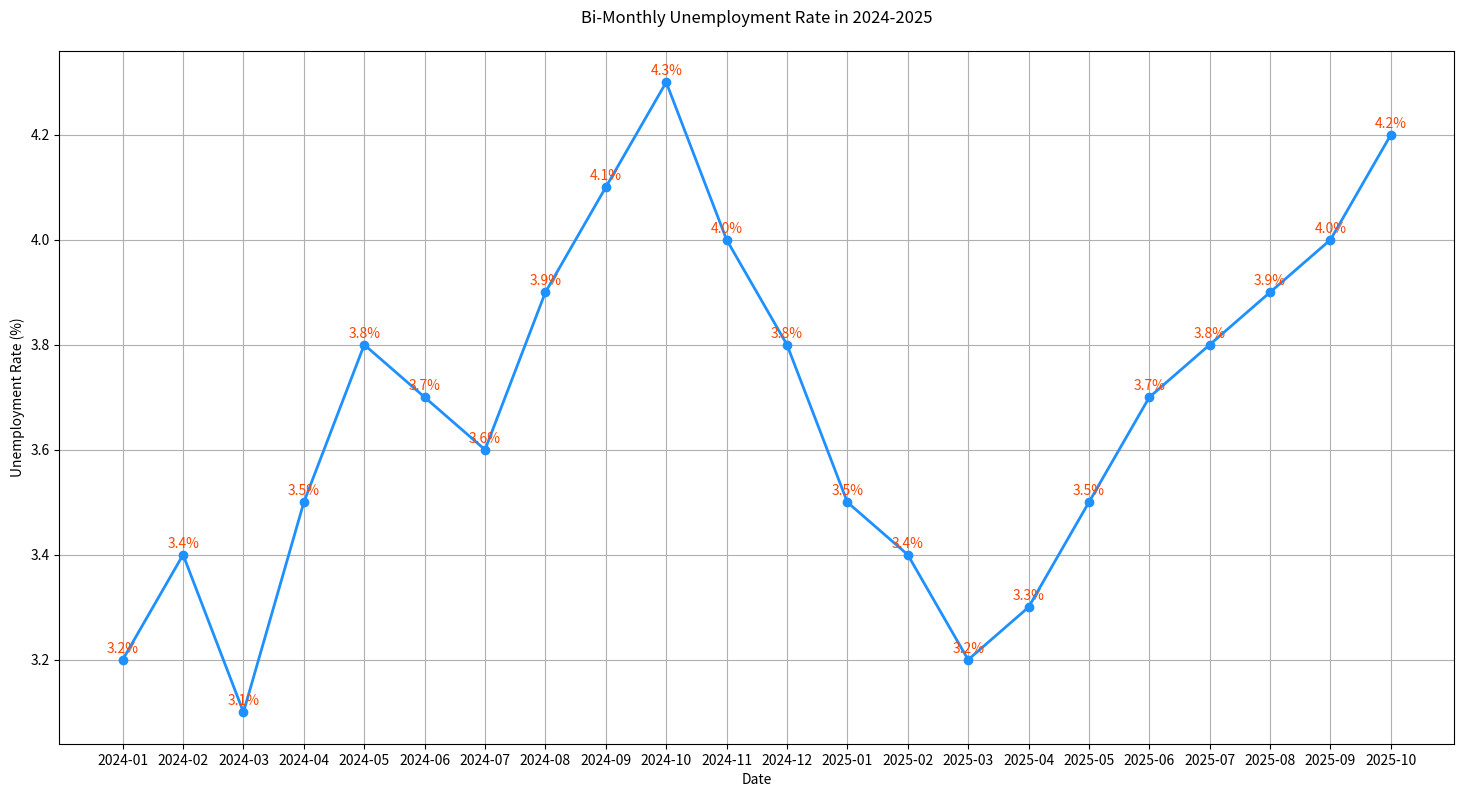

The script that saved this image:

import matplotlib.pyplot as plt

# Data
dates = [
    "2024-01", "2024-02", "2024-03", "2024-04", "2024-05", "2024-06", "2024-07", "2024-08",
    "2024-09", "2024-10", "2024-11", "2024-12", "2025-01", "2025-02", "2025-03", "2025-04",
    "2025-05", "2025-06", "2025-07", "2025-08", "2025-09", "2025-10"
]
unemployment_rate = [
    3.2, 3.4, 3.1, 3.5, 3.8, 3.7, 3.6, 3.9, 4.1, 4.3, 4.0, 3.8, 3.5, 3.4, 3.2, 3.3, 3.5, 3.7, 3.8, 3.9, 4.0, 4.2
]

# Create the plot
plt.figure(figsize=(18, 9))  # Change the size of the chart
plt.plot(dates, unemployment_rate, marker='o', color="#1E90FF", linewidth=2)  # Change color and add markers

# Annotations
for i, rate in enumerate(unemployment_rate):
    plt.annotate(f"{rate}%", (dates[i], rate), textcoords="offset points", xytext=(0, 5),
                 ha='center', color="#FF4500")

# Improve the visual appeal with labels, title, and grid
plt.xlabel('Date')
plt.ylabel('Unemployment Rate (%)')
plt.title('Bi-Monthly Unemployment Rate in 2024-2025', pad=20)
plt.grid(True)

# Show the plot
plt.show()
